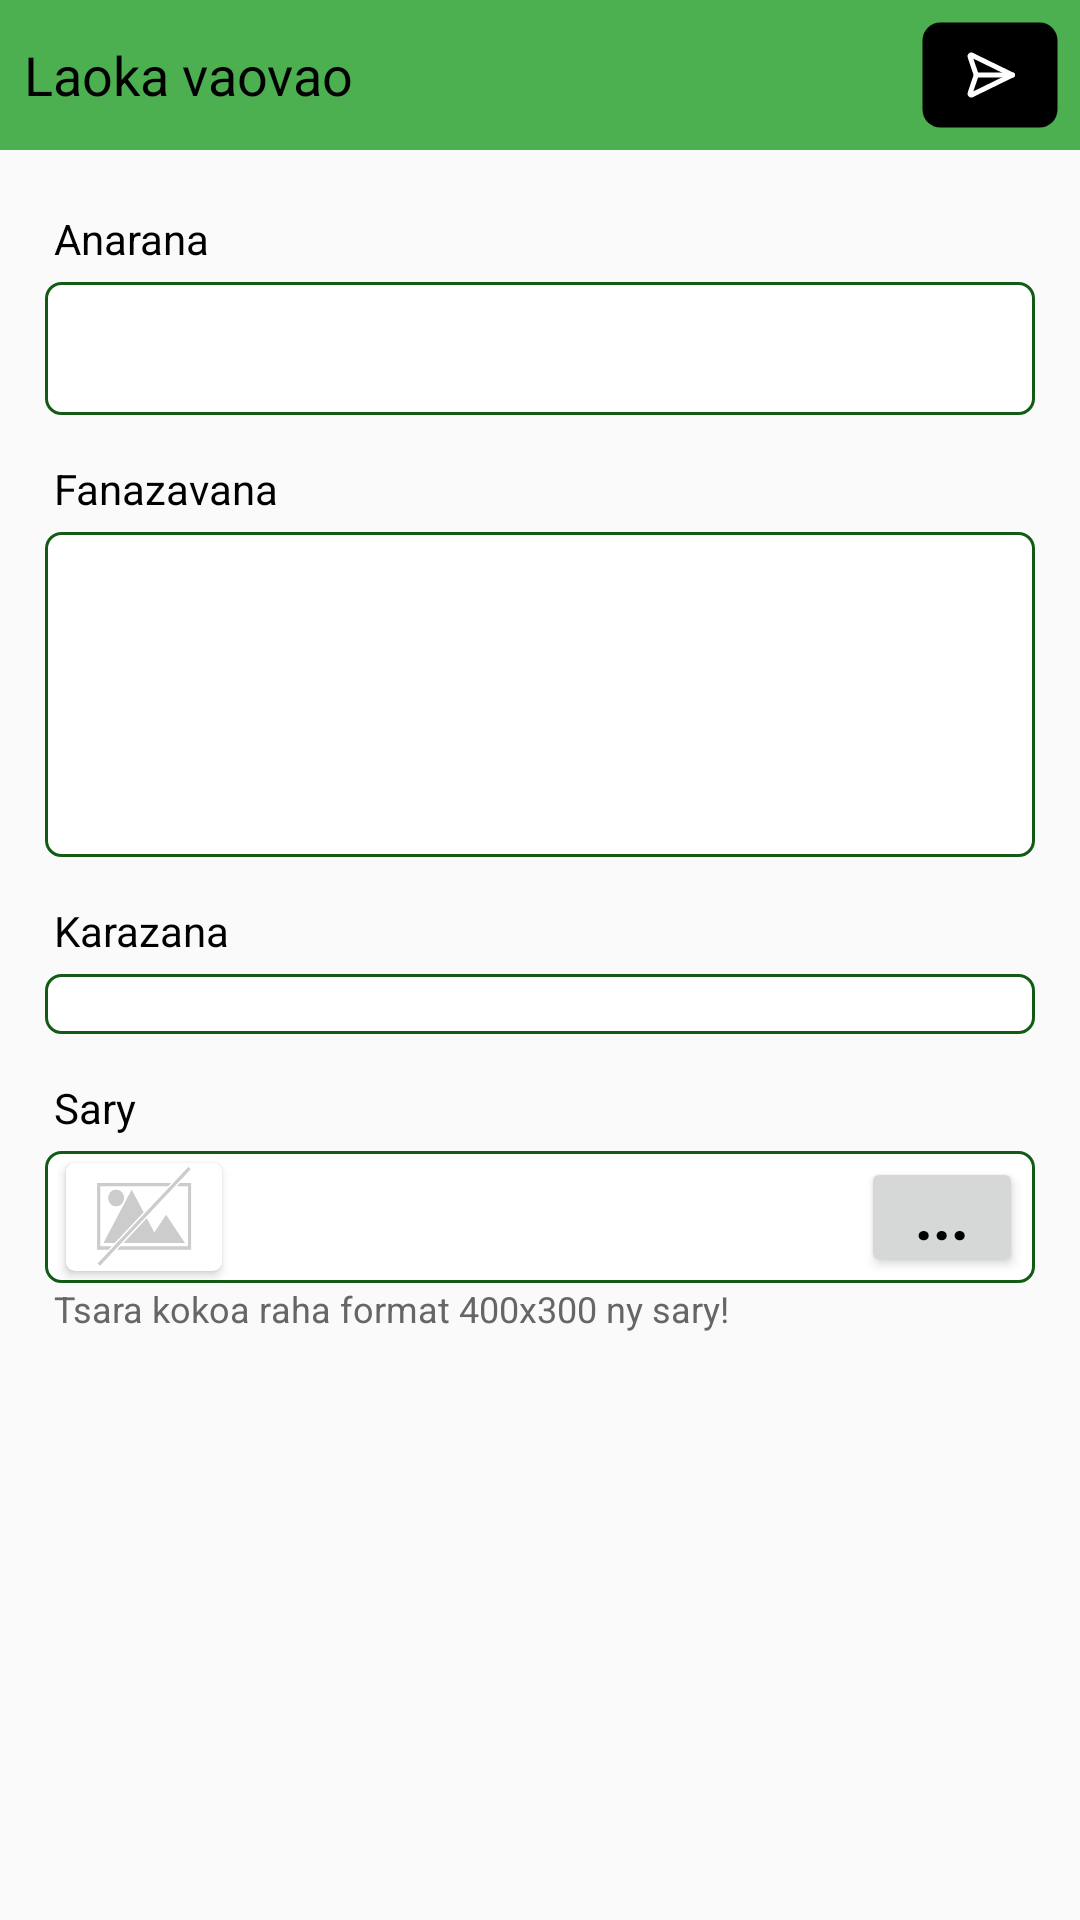

This screen was rendered from an Android layout file. Write that file and the resources it references.
<!-- AndroidManifest.xml: application theme Theme.Laoka1 -->
<!-- res/layout/fragment_insert.xml -->
<?xml version="1.0" encoding="utf-8"?>
<LinearLayout
    xmlns:android="http://schemas.android.com/apk/res/android"
    xmlns:tools="http://schemas.android.com/tools"
    xmlns:app="http://schemas.android.com/apk/res-auto"
    android:layout_width="match_parent"
    android:layout_height="match_parent"
    android:orientation="vertical"
    tools:context=".view.InsertFragment">

    <RelativeLayout
        android:id="@+id/layout_title"
        android:orientation="horizontal"
        android:background="@color/colorPrimary"
        android:layout_width="match_parent"
        android:layout_height="50dp">
        <TextView
            android:id="@+id/text_update"
            android:layout_width="wrap_content"
            android:layout_height="wrap_content"
            android:layout_marginStart="8dp"
            android:layout_marginTop="8dp"
            android:layout_marginEnd="8dp"
            android:layout_centerVertical="true"
            android:layout_alignParentStart="true"
            android:textStyle="normal"
            android:fontFamily="sans-serif"
            android:textColor="@color/black"
            android:textSize="18sp"
            android:text="Laoka vaovao"/>
        <ImageView
            android:id="@+id/addButton"
            android:layout_width="50dp"
            android:layout_height="40dp"
            android:layout_marginEnd="5dp"
            android:padding="10dp"
            android:layout_centerVertical="true"
            android:layout_alignParentEnd="true"
            android:contentDescription="@string/app_name"
            android:src="@drawable/ic_valide"
            android:background="@drawable/ic_button_bg"/>
    </RelativeLayout>

    <ScrollView
        android:id="@+id/layout_data"
        android:layout_width="match_parent"
        android:layout_height="0dp"
        android:layout_weight="1">
        <LinearLayout
            android:layout_width="match_parent"
            android:layout_height="wrap_content"
            android:orientation="vertical"
            android:layout_margin="10dp">
            <TextView
                android:layout_width="match_parent"
                android:layout_height="wrap_content"
                android:layout_marginStart="8dp"
                android:layout_marginTop="10dp"
                android:layout_marginEnd="8dp"
                android:textStyle="normal"
                android:fontFamily="sans-serif"
                android:textColor="@color/black"
                android:textSize="14sp"
                android:text="Anarana"/>
            <EditText
                android:id="@+id/txt_name"
                android:layout_width="match_parent"
                android:layout_height="wrap_content"
                android:background="@drawable/ic_edittext_bg"
                android:padding="10dp"
                android:fontFamily="sans-serif"
                android:layout_margin="5dp"
                android:autofillHints="Anarana"
                android:imeActionLabel="Done"
                android:inputType="text"
                android:imeOptions="actionDone"
                android:scrollHorizontally="false"/>
            <TextView
                android:layout_width="match_parent"
                android:layout_height="wrap_content"
                android:layout_marginStart="8dp"
                android:layout_marginTop="10dp"
                android:layout_marginEnd="8dp"
                android:textStyle="normal"
                android:fontFamily="sans-serif"
                android:textColor="@color/black"
                android:textSize="14sp"
                android:text="Fanazavana"/>
            <EditText
                android:id="@+id/txt_desc"
                android:layout_width="match_parent"
                android:layout_height="wrap_content"
                android:background="@drawable/ic_edittext_bg"
                android:gravity="top|left"
                android:paddingStart="5dp"
                android:fontFamily="sans-serif"
                android:layout_margin="5dp"
                android:autofillHints="Fanazavana"
                android:imeActionLabel="Normal"
                android:imeOptions="normal"
                android:inputType="textMultiLine"
                android:lines="5"
                android:overScrollMode="always"
                android:scrollbarStyle="insideInset"
                android:scrollHorizontally="false"
                android:scrollbars="vertical"/>
            <TextView
                android:layout_width="match_parent"
                android:layout_height="wrap_content"
                android:layout_marginStart="8dp"
                android:layout_marginTop="10dp"
                android:layout_marginEnd="8dp"
                android:textStyle="normal"
                android:fontFamily="sans-serif"
                android:textColor="@color/black"
                android:textSize="14sp"
                android:text="Karazana"/>
            <Spinner
                android:id="@+id/txt_category"
                android:layout_width="match_parent"
                android:layout_height="wrap_content"
                android:background="@drawable/ic_edittext_bg"
                android:paddingTop="10dp"
                android:paddingBottom="10dp"
                android:paddingStart="5dp"
                android:paddingEnd="5dp"
                android:fontFamily="sans-serif"
                android:layout_margin="5dp"/>
            <LinearLayout
                android:layout_width="match_parent"
                android:layout_height="wrap_content"
                android:orientation="vertical">
                <TextView
                    android:layout_width="match_parent"
                    android:layout_height="wrap_content"
                    android:layout_marginStart="8dp"
                    android:layout_marginTop="10dp"
                    android:layout_marginEnd="8dp"
                    android:textStyle="normal"
                    android:fontFamily="sans-serif"
                    android:textColor="@color/black"
                    android:textSize="14sp"
                    android:text="Sary"/>
                <RelativeLayout
                    android:layout_width="match_parent"
                    android:layout_height="wrap_content"
                    android:background="@drawable/ic_edittext_bg"
                    android:layout_margin="5dp"
                    android:paddingStart="4dp"
                    android:paddingEnd="4dp">
                    <androidx.cardview.widget.CardView
                        android:layout_width="wrap_content"
                        android:layout_height="wrap_content"
                        android:layout_centerVertical="true"
                        android:layout_alignParentStart="true"
                        app:cardCornerRadius="3dp"
                        app:cardElevation="2dp"
                        app:cardUseCompatPadding="true">
                        <ImageView
                            android:id="@+id/img_photo"
                            android:layout_width="50dp"
                            android:layout_height="34dp"
                            android:layout_margin="1dp"
                            android:scaleType="fitXY"
                            android:src="@drawable/not_image"
                            tools:ignore="ContentDescription" />
                    </androidx.cardview.widget.CardView>
                    <Button
                        android:id="@+id/loadButton"
                        android:layout_width="54dp"
                        android:layout_height="40dp"
                        android:textColor="@color/black"
                        android:layout_gravity="center_vertical"
                        android:layout_alignParentEnd="true"
                        android:layout_centerVertical="true"
                        android:padding="0dp"
                        android:text="..."
                        android:textSize="20sp"
                        android:textStyle="bold"/>
                </RelativeLayout>
                <TextView
                    android:layout_width="match_parent"
                    android:layout_height="wrap_content"
                    android:layout_marginStart="8dp"
                    android:layout_marginTop="-5dp"
                    android:layout_marginEnd="8dp"
                    android:textStyle="normal"
                    android:fontFamily="sans-serif"
                    android:textColor="#666"
                    android:textSize="12sp"
                    android:text="Tsara kokoa raha format 400x300 ny sary!"/>
            </LinearLayout>
            <View
                android:layout_width="match_parent"
                android:layout_height="10dp"/>
        </LinearLayout>
    </ScrollView>

</LinearLayout>
<!-- resources referenced by this layout -->
<resources>
  <color name="black">#FF000000</color>
  <color name="colorPrimary">#4CAF50</color>
  <!-- drawable ic_button_bg (drawable) -->
  <?xml version="1.0" encoding="utf-8"?>
  <selector xmlns:android="http://schemas.android.com/apk/res/android">
      <item>
          <shape android:shape="rectangle">
              <corners
                  android:radius="6dp" />
              <solid
                  android:color="@color/black"/>
              <stroke
                  android:width="5dp"
                  android:color="@android:color/transparent" />
          </shape>
      </item>
  </selector>
  <!-- drawable ic_edittext_bg (drawable) -->
  <?xml version="1.0" encoding="utf-8"?>
  <selector xmlns:android="http://schemas.android.com/apk/res/android">
      <item>
          <shape android:shape="rectangle">
              <corners
                  android:radius="5dp" />
              <solid
                  android:color="@color/white"/>
              <stroke
                  android:width="1dp"
                  android:color="@color/colorAccentDark" />
          </shape>
      </item>
  </selector>
  <!-- drawable ic_valide (drawable) -->
  <vector xmlns:android="http://schemas.android.com/apk/res/android"
      android:width="24dp"
      android:height="24dp"
      android:viewportWidth="24"
      android:viewportHeight="24">
    <path
        android:pathData="M4.698,4.034l16.302,7.966l-16.302,7.966a0.503,0.503 0,0 1,-0.546 -0.124a0.555,0.555 0,0 1,-0.12 -0.568l2.468,-7.274l-2.468,-7.274a0.555,0.555 0,0 1,0.12 -0.568a0.503,0.503 0,0 1,0.546 -0.124z"
        android:strokeLineJoin="round"
        android:strokeWidth="2"
        android:fillColor="#00000000"
        android:strokeColor="@color/white"
        android:strokeLineCap="round"/>
    <path
        android:pathData="M6.5,12h14.5"
        android:strokeLineJoin="round"
        android:strokeWidth="2"
        android:fillColor="#00000000"
        android:strokeColor="@color/white"
        android:strokeLineCap="round"/>
  </vector>
  <!-- drawable not_image: png bitmap (drawable, 6512 bytes) -->
  <string name="app_name">Laoka</string>
  <style name="Theme.Laoka1" parent="Base.Theme.Laoka1" />
  <color name="white">#FFFFFFFF</color>
  <color name="colorAccentDark">#125B15</color>
  <style name="Base.Theme.Laoka1" parent="Theme.AppCompat.Light.NoActionBar">
          
          <item name="colorPrimary">@color/colorPrimary</item>
          <item name="colorPrimaryDark">@color/colorPrimaryDark</item>
          <item name="colorAccent">@color/colorAccent</item>
          <item name="android:statusBarColor">?attr/colorPrimary</item>
      </style>
  <color name="colorPrimaryDark">#287A2B</color>
  <color name="colorAccent">#38D93E</color>
</resources>
